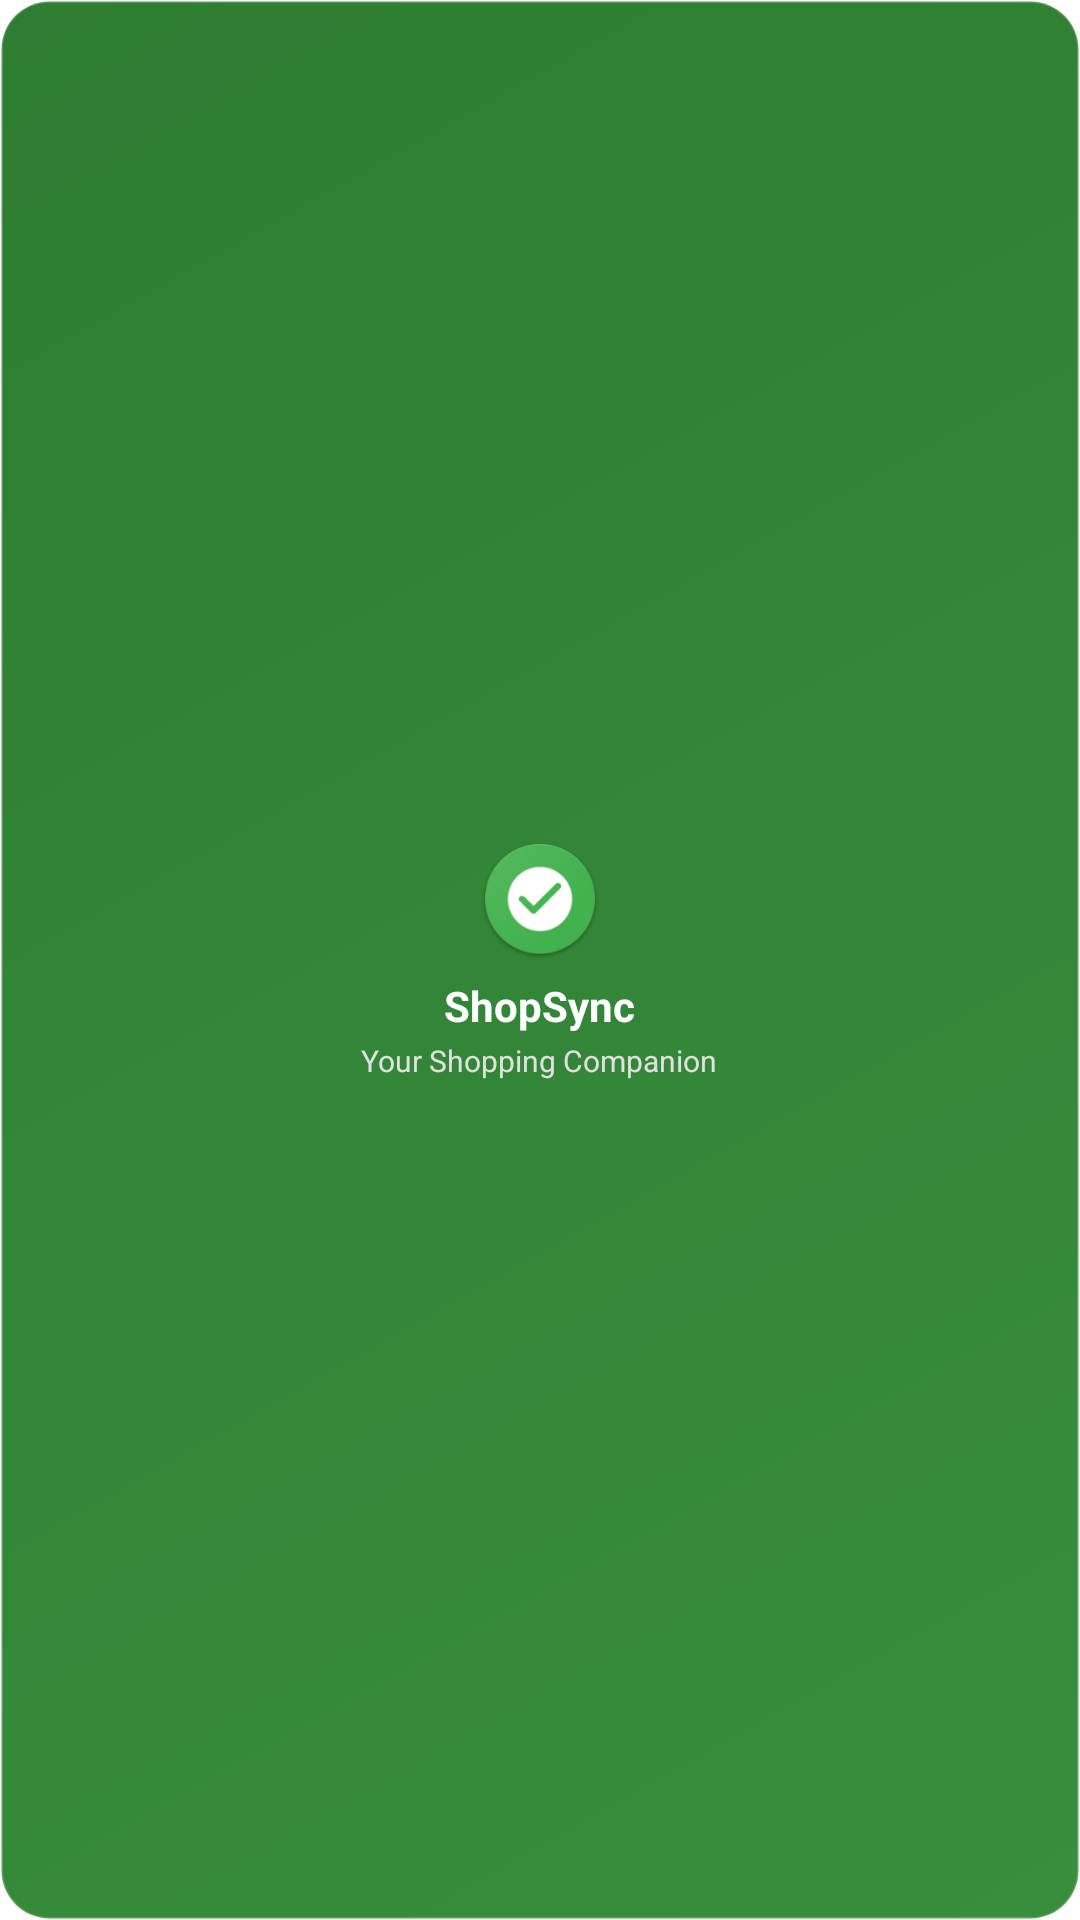

Here is an Android app screen rendered from its layout file. Give the layout XML and the strings, colors and styles it references.
<!-- AndroidManifest.xml: fallback theme Theme.MaterialComponents.DayNight.NoActionBar -->
<!-- res/layout/shopsync_widget_medium.xml -->
<?xml version="1.0" encoding="utf-8"?>
<LinearLayout xmlns:android="http://schemas.android.com/apk/res/android"
    android:id="@+id/widget_container"
    android:layout_width="match_parent"
    android:layout_height="match_parent"
    android:orientation="vertical"
    android:background="@drawable/widget_background_light"
    android:gravity="center"
    android:padding="12dp"
    android:clickable="true">

    <ImageView
        android:id="@+id/widget_icon"
        android:layout_width="40dp"
        android:layout_height="40dp"
        android:src="@mipmap/ic_launcher"
        android:layout_marginBottom="6dp" />

    <TextView
        android:id="@+id/widget_title"
        android:layout_width="wrap_content"
        android:layout_height="wrap_content"
        android:text="ShopSync"
        android:textSize="14sp"
        android:textStyle="bold"
        android:textColor="#FFFFFF"
        android:layout_marginBottom="2dp" />

    <TextView
        android:id="@+id/widget_subtitle"
        android:layout_width="wrap_content"
        android:layout_height="wrap_content"
        android:text="Your Shopping Companion"
        android:textSize="10sp"
        android:textColor="#E0E0E0"
        android:gravity="center"
        android:maxLines="2"
        android:ellipsize="end" />

</LinearLayout>
<!-- resources referenced by this layout -->
<resources>
  <!-- drawable widget_background_light (drawable) -->
  <?xml version="1.0" encoding="utf-8"?>
  <shape xmlns:android="http://schemas.android.com/apk/res/android"
      android:shape="rectangle">
      <gradient
          android:startColor="#388E3C"
          android:endColor="#2E7D32"
          android:angle="135" />
      <corners android:radius="16dp" />
      <stroke
          android:width="1dp"
          android:color="#30FFFFFF" />
  </shape>
  <!-- mipmap ic_launcher: png bitmap (mipmap-hdpi, 5782 bytes) -->
</resources>
